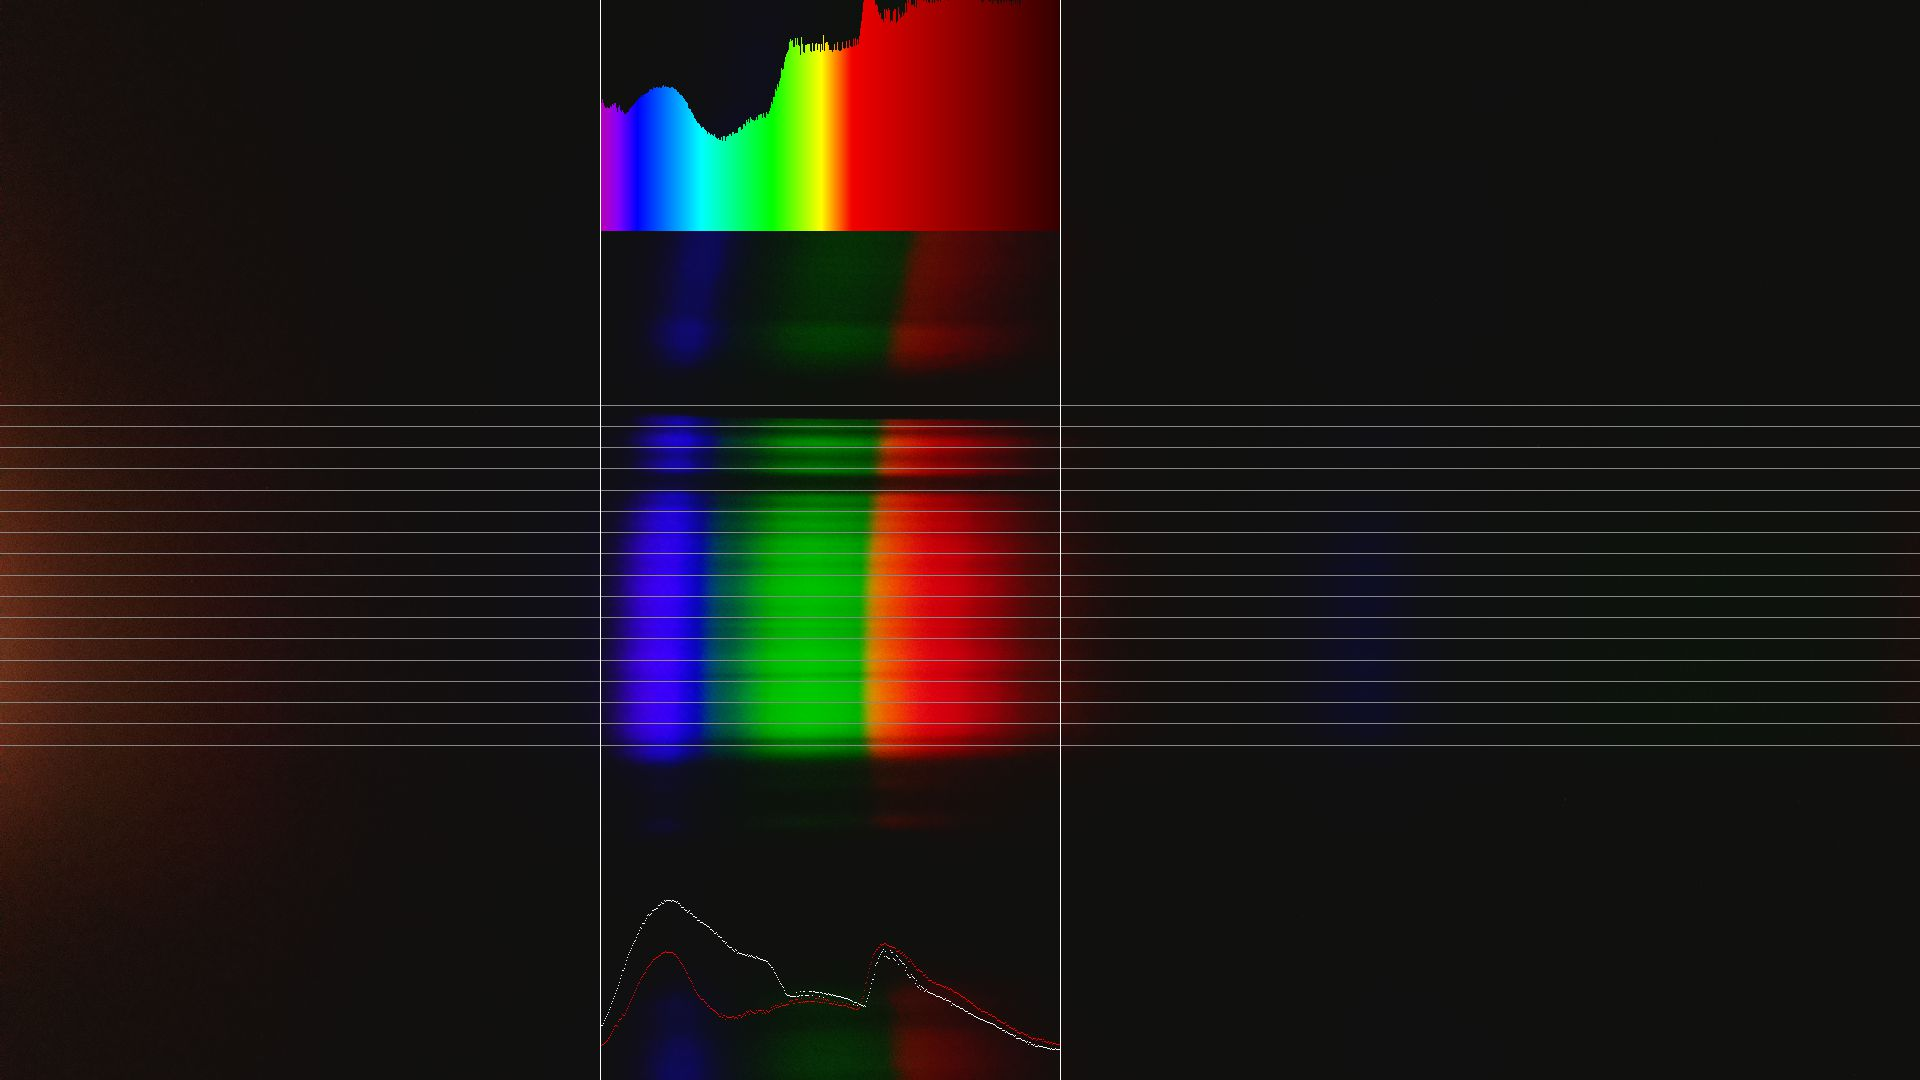

Values plotted in this chart, from the file beside it:
count	wavelength	intensity
0	405.0	65.42
1	405.8	63.33
2	406.6	65.18
3	407.4	63.38
4	408.3	61.83
5	409.1	60.75
6	409.9	60.76
7	410.7	61.01
8	411.5	60.58
9	412.3	60.85
10	413.2	61.55
11	414	61.17
12	414.8	62.69
13	415.6	62.49
14	416.4	63.39
15	417.2	63.26
16	418	60.78
17	418.9	58.78
18	419.7	61.19
19	420.5	62.37
20	421.3	59.98
21	422.1	58.87
22	422.9	59.87
23	423.8	58.61
24	424.6	57.94
25	425.4	57.7
26	426.2	58.49
27	427	58.92
28	427.8	58.92
29	428.6	60.4
30	429.5	60.65
31	430.3	61.04
32	431.1	61.76
33	431.9	62.01
34	432.7	62.66
35	433.5	63.98
36	434.3	64.22
37	435.2	64.99
38	436	65.94
39	436.8	65.67
40	437.6	66.08
41	438.4	67.17
42	439.2	66.27
43	440.1	67.29
44	440.9	67.91
45	441.7	67.53
46	442.5	68.25
47	443.3	68.43
48	444.1	68.68
49	444.9	69.98
50	445.8	70.03
51	446.6	70.37
52	447.4	69.83
53	448.2	71.08
54	449	70.94
55	449.8	70.87
56	450.7	71.49
57	451.5	71.38
58	452.3	70.75
59	453.1	71.05
... 400 more rows
